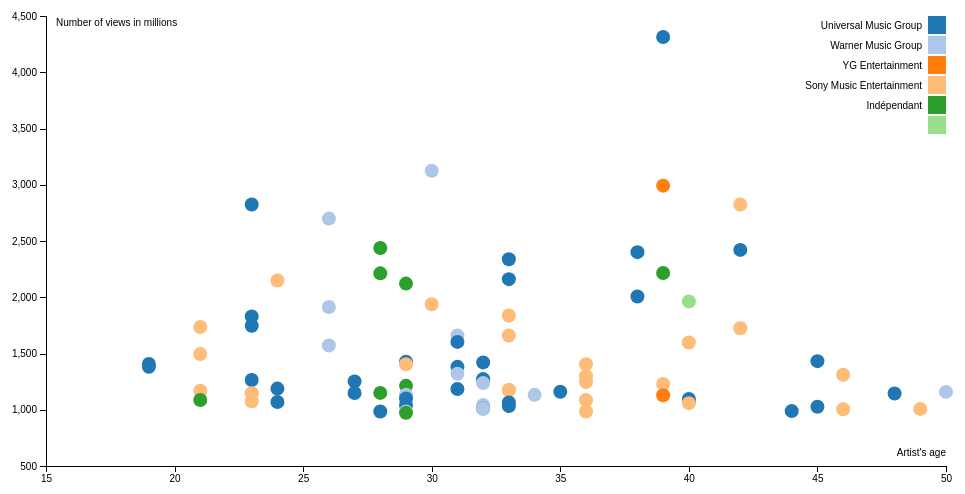
D3 v4 page, settled after 360 driven frames (6 s of simulated time); the page loaded 1 data file(s).



var margin = {top: 20, right: 20, bottom: 30, left: 40},
    width = 960 - margin.left - margin.right,
    height = 500 - margin.top - margin.bottom;

var x = d3.scaleLinear()
    .range([0, width]);

var y = d3.scaleLinear()
    .range([height, 0]);

var color = d3.scaleOrdinal(d3.schemeCategory20);

var xAxis = d3.axisBottom(x);

var yAxis = d3.axisLeft(y);

var svg = d3.select("body").append("svg")
  .attr("width", width + margin.left + margin.right)
  .attr("height", height + margin.top + margin.bottom)
  .append("g")
  .attr("transform", "translate(" + margin.left + "," + margin.top + ")");

d3.text('dataset.csv', function(error, raw) {

  // https://github.com/d3/d3-dsv
  var dsv = d3.dsvFormat(';')
  var data = dsv.parse(raw);
  var tooltip = d3.select("body").append("div")
  .attr("class", "tooltip")
  .style("opacity", 0);

  console.log(data)

  var dataset = [];

  data.forEach(function(d){

    if (typeof(dataset[d["Artiste 1"]])==="undefined") {
      dataset[d["Artiste 1"]]=0;
    }

      dataset[d["Artiste 1"]]+=1;
    d.nb_vues = +d['Nombre de vues (en millions)'].replace(",",".");
    d.age = +d["Âge de l’artiste"];
    console.log(dataset)
  })


  x.domain(d3.extent(data, function(d) { return d.age; })).nice();
  y.domain(d3.extent(data, function(d) { return d.nb_vues; })).nice();

  svg.append("g")
      .attr("class", "x axis")
      .attr("transform", "translate(0," + height + ")")
      .call(xAxis)
  svg.append("text")
      .attr("x", 10)
      .attr("y", 10)
      .attr("class", "label")
      .text("Number of views in millions");

  svg.append("g")
      .attr("class", "y axis")
      .call(yAxis)
  svg.append("text")
      .attr("x",width)
      .attr("y", height - 10)
      .attr("class", "label")
      .style("text-anchor", "end")
      .text("Artist's age")

  svg.selectAll(".dot")
      .data(data)
    .enter().append("circle")
      .attr("class", "dot")
      .attr("r", 7)
      .attr("cx", function(d) { return x(d.age); })
      .attr("cy", function(d) { return y(d.nb_vues); })
      .style("fill", function(d) { return color(d.Parent); })
      .on("mouseover", function(d){tooltip.transition()
      .duration(0)
      .style("opacity", .9);
                                   tooltip.html(d["Artiste 1"])
      .style("left", (d3.event.pageX + 5) + "px")
      .style("top", (d3.event.pageY - 28) + "px");})
      .on("mouseout", function(d){tooltip.transition()
      .duration(500)
      .style("opacity",0);});

  var legend = svg.selectAll(".legend")
      .data(color.domain())
    .enter().append("g")
      .attr("class", "legend")
      .attr("transform", function(d, i) { return "translate(0," + i * 20 + ")";});

  legend.append("rect")
      .attr("x", width - 18)
      .attr("width", 18)
      .attr("height", 18)
      .style("fill", color);

  legend.append("text")
      .attr("x", width - 24)
      .attr("y", 9)
      .attr("dy", "0.35em")
      .style("text-anchor", "end")
      .text(function(d) { return d; });


});




### data: dataset.csv
Nom; Artiste 1; Artiste 2; Nombre de vues (en millions); Date publication; Origine; Sexe de l’artiste 1; Âge de l’artiste; Genre; Label; Parent; Langue; Durée
Despacito; Luis Fonsi; Daddy Yankee; 4313,8; 12/01/2017; Porto Rico; Masculin; 39; Reggaeton; Universal Music Group; Universal Music Group; Espagnol; 03:50
See You Again; Wiz Khalifa; Charlie Puth; 3124,1; 06/04/2015; USA; Masculin; 30; Rap; Atlantic Records; Warner Music Group; Anglais; 03:49
Gangnam Style; Psy; ; 2992,2; 15/07/2012; Corée du Sud; Masculin; 39; K-pop; YG Entertainment; YG Entertainment; Coréen; 04:12
Sorry; Justin Bieber; ; 2824,2; 22/10/2015; Canada; Masculin; 23; Pop; Universal Music Group; Universal Music Group; Anglais; 03:25
Uptown Funk; Mark Ronson; Bruno Mars; 2824,2; 19/11/2014; UK; Masculin; 42; Funk; Sony Music Entertainment; Sony Music Entertainment; Anglais; 04:30
Shape of You; Ed Sheeran; ; 2699,1; 30/01/2017; UK; Masculin; 26; Pop; Asylum Records; Warner Music Group; Anglais; 03:53
Shake it off; Taylor Swift; ; 2437,3; 18/08/2014; USA; Féminin; 28; Pop; Big Machine Records; Indépendant; Anglais; 03:39
Bailando; Enrique Iglesias; Descemer Bueno; 2421; 11/04/2014; Espagne; Masculin; 42; Reggaeton; Republic Records; Universal Music Group; Espagnol; 04:03
Sugar; Maroon 5; ; 2400,9; 14/01/2015; USA; Masculin; 38; Funk; Universal Music Group; Universal Music Group; Anglais; 03:55
Roar; Katy Perry; ; 2338,2; 05/09/2013; USA; Féminin; 33; Pop; Universal Music Group; Universal Music Group; Anglais; 03:42
Lean On; Marjor Lazer; MØ; 2215,2; 22/03/2015; USA; Masculin; 39; Dance; Because Music; Indépendant; Anglais; 02:56
Blank Space; Taylor Swift; ; 2212,4; 10/11/2014; USA; Féminin; 28; Pop; Big Machine Records; Indépendant; Anglais; 03:51
Dark Horse; Katy Perry; Juicy; 2160,8; 20/02/2014; USA; Féminin; 33; Trap; Universal Music Group; Universal Music Group; Anglais; 03:35
All About that Bass; Meghan Trainor; ; 2148,7; 11/06/2014; USA; Féminin; 24; Pop; Epic Records; Sony Music Entertainment; Anglais; 03:08
Hello; Adele; ; 2121,2; 22/10/2015; UK; Féminin; 29; Soul; XL Recordings; Indépendant; Anglais; 04:55
Counting Stars; OneRepublic; ; 2007; 31/05/2013; USA; Masculin; 38; Pop; Interscope Records; Universal Music Group; Anglais; 04:17
Chantaje; Shakira; Maluma; 1963,3; 18/11/2016; Colombie; Féminin; 40; Reggaeton; Ace Entertainment; ; Espagnol; 03:16
Closer; The Chainsmokers; Halsey; 1937,7; 29/07/2016; USA; Masculin; 30; EDM; Disruptor Records; Sony Music Entertainment; Anglais; 04:04
Thinking out Loud; Ed Sheeran; ; 1913,6; 07/10/2014; UK; Masculin; 26; Soul; Asylum Records; Warner Music Group; Anglais; 04:41
This is what you came for; Calvin Harris; Rihanna; 1837,6; 16/06/2016; UK; Masculin; 33; EDM; Columbia Records; Sony Music Entertainment; Anglais; 03:41
What do you mean ?; Justin Bieber; ; 1830; 30/08/2015; Canada; Masculin; 23; Pop; Def Jam Recordings; Universal Music Group; Anglais; 03:26
Baby; Justin Bieber; Ludacris; 1746,6; 19/02/2010; Canada; Masculin; 23; Pop; Def Jam Recordings; Universal Music Group; Anglais; 03:36
Work from home; Fifth Harmony; Ty Dolla Sign; 1735,4; 26/02/2016; USA; Féminin; 21; Pop; Sony Music Entertainment; Sony Music Entertainment; Anglais; 03:34
Chandelier; Sia; ; 1723,9; 06/05/2014; Australie; Féminin; 42; Electropop; RCA Records; Sony Music Entertainment; Anglais; 03:36
Rockabye; Clean Bandit; Sean Paul; 1660,8; 21/10/2016; UK; Masculin; 31; Dancehall; Atlantic Records; Warner Music Group; Anglais; 04:11
Let Her Go; Passenger; ; 1659,9; 25/07/2012; UK; Masculin; 33; Folk pop; Sony Music Entertainment; Sony Music Entertainment; Anglais; 04:13
Love me like you do; Ellie Goulding; ; 1603,1; 22/01/2015; UK; Féminin; 31; Electropop; Republic Records; Universal Music Group; Anglais; 04:12
Waka Waka; Shakira; Freshlyground; 1598,3; 04/06/2010; Colombie; Féminin; 40; Pop; Epic Records; Sony Music Entertainment; Espagnol; 03:22
We don’t talk anymore; Charlie Puth; Selena Gomez; 1571,5; 02/08/2016; USA; Masculin; 26; Pop; Atlantic Records; Warner Music Group; Anglais; 03:37
Worth it; Fifth Harmony; Kid Ink; 1494,6; 298/03/2015; USA; Féminin; 21; Dance; Epic Records; Sony Music Entertainment; Anglais; 03:44
Love the way you lie; Eminem; Rihanna; 1431,8; 05/08/2010; USA; Masculin; 45; Hip-Hop; Interscope Records; Universal Music Group; Anglais; 04:23
Treat you better; Shawn Mendes; ; 1427,3; 12/07/2016; Canada; Masculin; 29; Pop; Universal Music Group; Universal Music Group; Anglais; 03:07
Ay Vamos; J Balvin; ; 1421; 29/08/2014; Colombie; Masculin; 32; Reggaeton; Universal Music Latin Entertainment; Universal Music Group; Espagnol; 03:46
Watch Me; Silento; ; 1406,9; 25/06/2015; USA; Masculin; 19; Hip-Hop; Capitol Records; Universal Music Group; Anglais; 03:05
Rude; Magic!; ; 1405; 05/12/2013; Canada; Masculin; 36; Pop; RCA Records; Sony Music Entertainment; Anglais; 03:44
Wake me up; Avicii; ; 1403,8; 29/07/2013; Suède; Masculin; 29; EDM; Columbia Records; Sony Music Entertainment; Anglais; 04:09
Faded; Alan Walker; ; 1382,4; 03/12/2015; Norvège; Masculin; 19; House; Mer Musikk; Universal Music Group; Anglais; 03:32
Party Rock Anthem; LMFAO; Lauren Bennette; 1381,3; 08/03/2011; USA; Masculin; 31; House; Interscope Records; Universal Music Group; Anglais; 04:23
Hotline Bling; Drake; ; 1320,5; 26/10/2015; Canada; Masculin; 31; R&B; OVO Sound; Warner Music Group; Anglais; 04:27
Vente Pa’ca; Ricky Martin; Maluma; 1311,2; 22/09/2016; Porto Rico; Masculin; 46; Reggaeton; Sony Music Latin; Sony Music Entertainment; Espagnol; 04:19
Propuesta Indecente; Romeo Santos; ; 1297,2; 09/09/2013; République dominicaine; Masculin; 36; Bachata; Sony Music Latin; Sony Music Entertainment; Espagnol; 03:55
Mi Gente; J Balvin; Willy William; 1272,6; 29/06/2017; Colombie; Masculin; 32; Reggaeton; Universal Music Latin Entertainment; Universal Music Group; Espagnol; 03:30
Love Yourselft; Justin Bieber; ; 1264,9; 14/11/2015; Canada; Masculin; 23; Pop; Def Jam Recordings; Universal Music Group; Anglais; 03:53
Starboy; The Weeknd; Daft Punk; 1252; 14/01/2016; USA; Masculin; 27; R&B; Republic Records; Universal Music Group; Anglais; 03:50
… [head cut at 6 KiB]